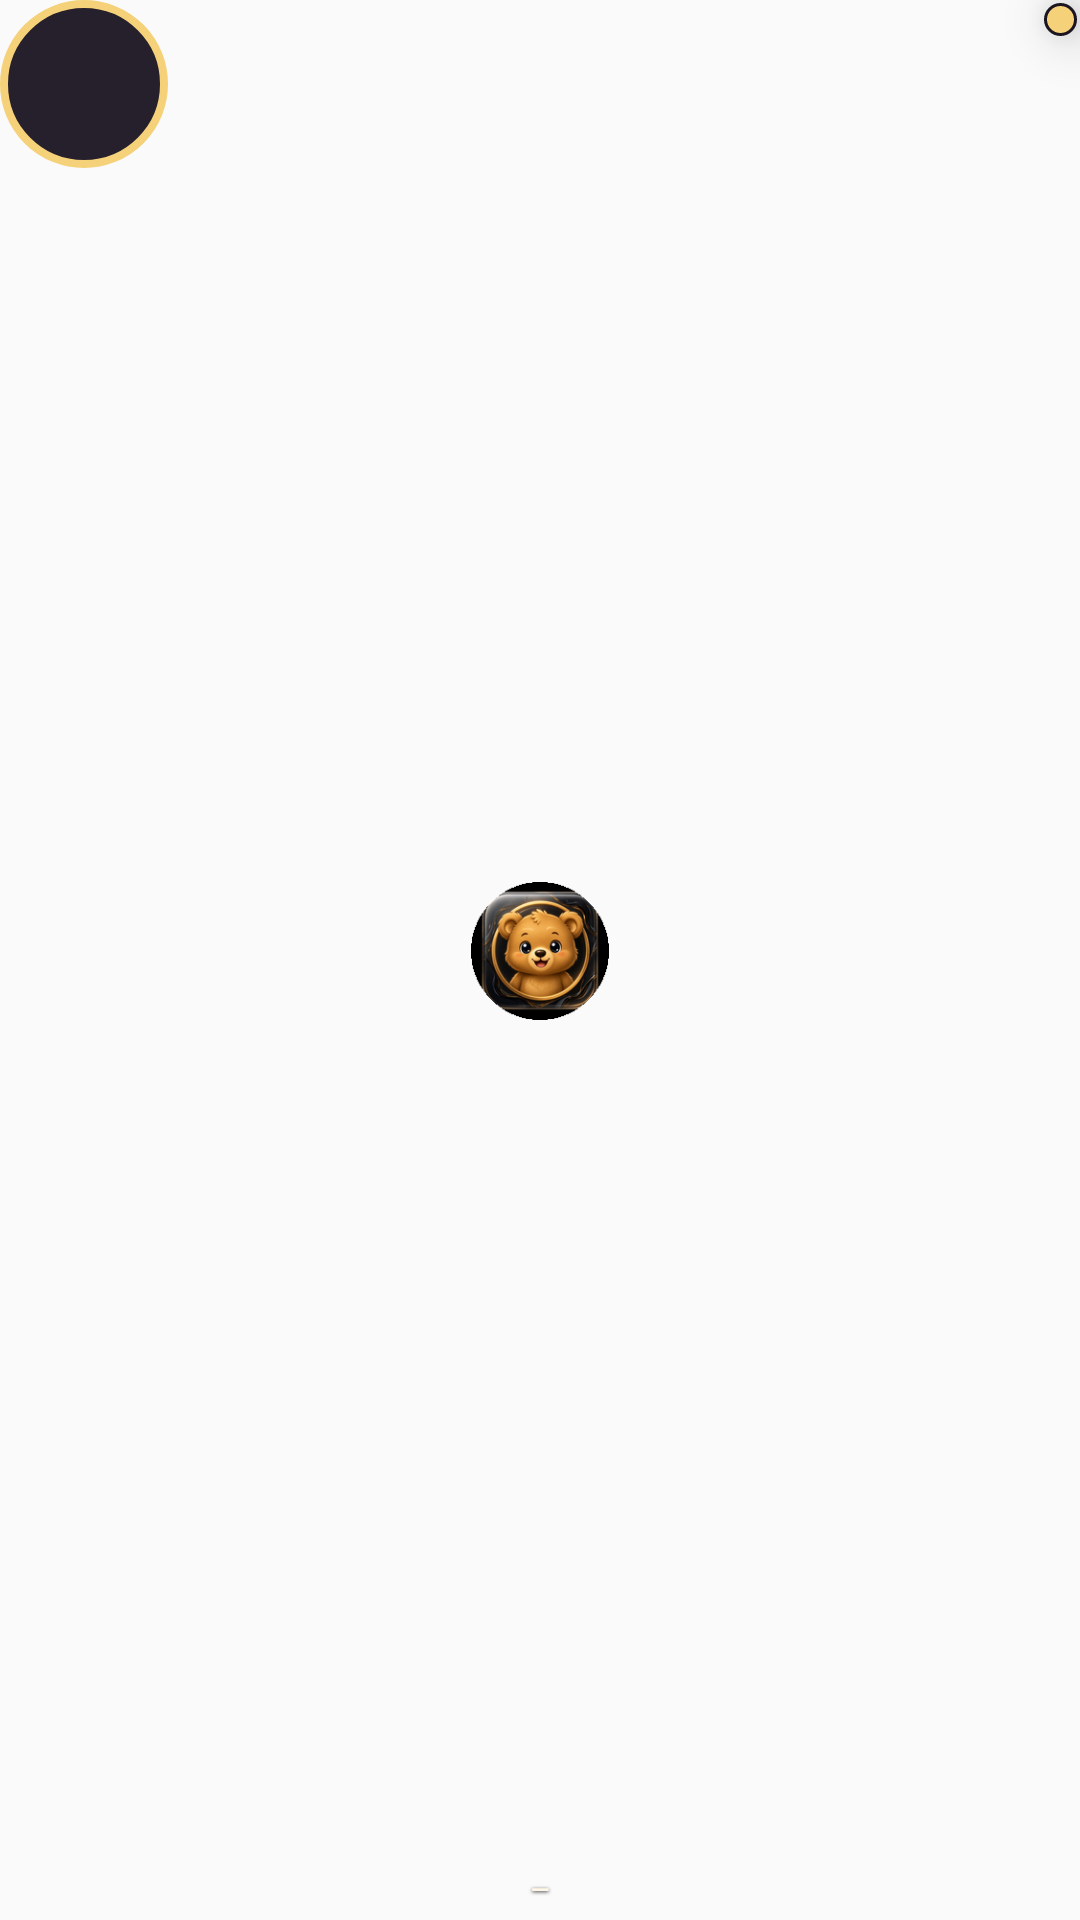

Reconstruct the res/layout file that produces this screen, plus the resources it refers to.
<!-- AndroidManifest.xml: application theme AppTheme -->
<!-- res/layout/overlay_bubble.xml -->
<?xml version="1.0" encoding="utf-8"?>
<FrameLayout xmlns:android="http://schemas.android.com/apk/res/android"
    android:id="@+id/ov_head"
    android:layout_width="56dp"
    android:layout_height="56dp"
    android:clipChildren="false"
    android:clipToPadding="false">

    <View
        android:id="@+id/ov_head_ring"
        android:layout_width="56dp"
        android:layout_height="56dp"
        android:background="@drawable/overlay_bubble_bg"
        android:elevation="8dp"/>

    <ImageView
        android:id="@+id/ov_head_icon"
        android:layout_width="46dp"
        android:layout_height="46dp"
        android:layout_gravity="center"
        android:layout_marginBottom="3dp"
        android:src="@mipmap/ic_launcher_round"
        android:contentDescription="@string/app_name"
        android:elevation="9dp"/>

    <TextView
        android:id="@+id/ov_head_price"
        android:layout_width="match_parent"
        android:layout_height="wrap_content"
        android:layout_gravity="bottom"
        android:gravity="center"
        android:paddingBottom="5dp"
        android:text="—"
        android:textColor="#FFF8E8"
        android:textSize="8sp"
        android:textStyle="bold"
        android:maxLines="1"
        android:shadowColor="#CC000000"
        android:shadowDx="0"
        android:shadowDy="1"
        android:shadowRadius="2.5"
        android:elevation="10dp"/>

    <View
        android:id="@+id/ov_head_dot"
        android:layout_width="11dp"
        android:layout_height="11dp"
        android:layout_gravity="top|end"
        android:layout_margin="1dp"
        android:background="@drawable/overlay_signal_dot"
        android:elevation="11dp"/>
</FrameLayout>
<!-- resources referenced by this layout -->
<resources>
  <!-- drawable overlay_bubble_bg (drawable) -->
  <?xml version="1.0" encoding="utf-8"?>
  <shape xmlns:android="http://schemas.android.com/apk/res/android" android:shape="oval">
      <solid android:color="#F21A1520"/>
      <stroke android:width="2.5dp" android:color="#F5D27A"/>
  </shape>
  <!-- drawable overlay_signal_dot (drawable) -->
  <?xml version="1.0" encoding="utf-8"?>
  <shape xmlns:android="http://schemas.android.com/apk/res/android" android:shape="oval">
      <solid android:color="#F5D27A"/>
      <stroke android:width="1dp" android:color="#1A1520"/>
  </shape>
  <!-- mipmap ic_launcher_round: png bitmap (mipmap-hdpi, 10200 bytes) -->
  <string name="app_name">PUREGOLD</string>
  <style name="AppTheme" parent="Theme.AppCompat.Light.DarkActionBar">
          
          <item name="colorPrimary">@color/colorPrimary</item>
          <item name="colorPrimaryDark">@color/colorPrimaryDark</item>
          <item name="colorAccent">@color/colorAccent</item>
      </style>
  <!-- not gathered from this repository: default colours our renderer supplied (Android Studio template values) -->
  <color name="colorPrimary">#FF6200EE</color>
  <color name="colorPrimaryDark">#FF3700B3</color>
  <color name="colorAccent">#FF03DAC5</color>
</resources>
